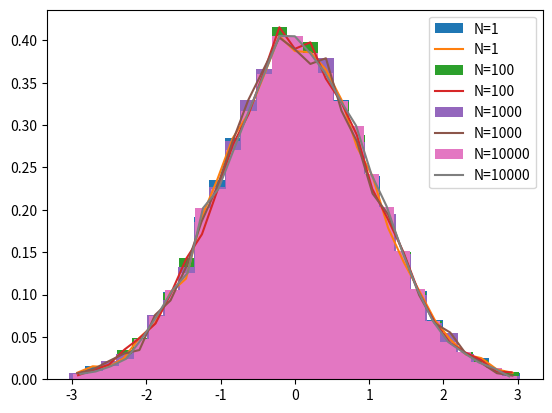
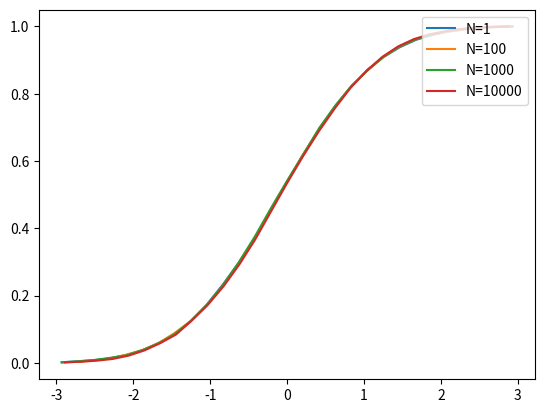

These charts were generated, in order, by the following Python code:
import numpy as np
import matplotlib.pyplot as plt
import sys
	
def newton_raphson(x,thresh,gamma):	
	theta_0 = np.median(x,0) 
	b = (x-theta_0)/gamma
	l_1 = 2*np.sum(b /(1 + b*b), 0)
	while(np.all(np.abs(l_1) > thresh)):
		l_2 = 2*sum((b*b - 1)/((1 + b*b)*(1 + b*b)))
		theta_0 = theta_0 - l_1/l_2
		b = (x - theta_0)/gamma
		l_1 = 2*sum(b /(1 + b*b))
	return theta_0

def main():
	Q_no = 1 # Question number in assignment	
	N_s = [1, 100, 1000, 10000] # Number of samples
	A = 1 	# DC Value to be estimated
	thresh = 0.000001
			
	iters = 10000 # Number of iterations run for finding the mean and variance of the estimator 

	A_estimated = []

	# Generating samples
	if Q_no == 1:
		for N in N_s:
			noise = np.random.normal(0,1,(N,iters)) 
			X = A + noise
			A_estimated.append(np.sum(X,0)/N)
	elif Q_no == 2:
		for N in N_s: 
			noise = np.random.laplace(0,1/(2**0.5),(N,iters)) 
			X = A + noise
			A_estimated.append(np.median(X,0))
	else:
		gamma = ((2*1.78)**0.5)
		for N in N_s:
			noise = np.random.standard_cauchy((N,iters))*gamma
			X = A + noise
			A_estimated.append(newton_raphson(X,thresh,gamma))

	# Finding mean and variance of estimator
	print("N\tE[A_est]\t\tVar(A_est)")
	for j in range(len(N_s)):
		N = N_s[j]
		A_est = A_estimated[j]
		E_A_estimated = np.mean(A_est)
		Var_A_estimated = np.var(A_est)
		print("{}\t{}\t{}".format(N, E_A_estimated, Var_A_estimated))

		# Plotting PDF (or CDF) of the estimator
		plt.figure('PDFs')
		
		n_bins = 30
		bins = np.linspace(-3*(N*Var_A_estimated)**0.5, 3*(N*Var_A_estimated)**0.5, n_bins)
		vals, bins_pos,patch = plt.hist((A_est-A)*(N**0.5), bins, density=True, label="N="+str(N))
		# plt.cla()
		cdf_vals = np.zeros(vals.shape)
		cdf_vals[0] = vals[0]
		for i in range(1, len(vals)):
			cdf_vals[i] = vals[i] + cdf_vals[i-1]
		plt.plot(bins_pos[:-1]+(bins[1]-bins[0])/2, vals, label="N="+str(N))
		plt.figure('CDFs')
		plt.plot(bins_pos[:-1]+(bins[1]-bins[0])/2, cdf_vals/cdf_vals[-1],label="N="+str(N))

	plt.figure('PDFs')
	plt.legend(loc='upper right')
	plt.figure('CDFs')
	plt.legend(loc='upper right')
	plt.show()


if __name__== "__main__":
	main()